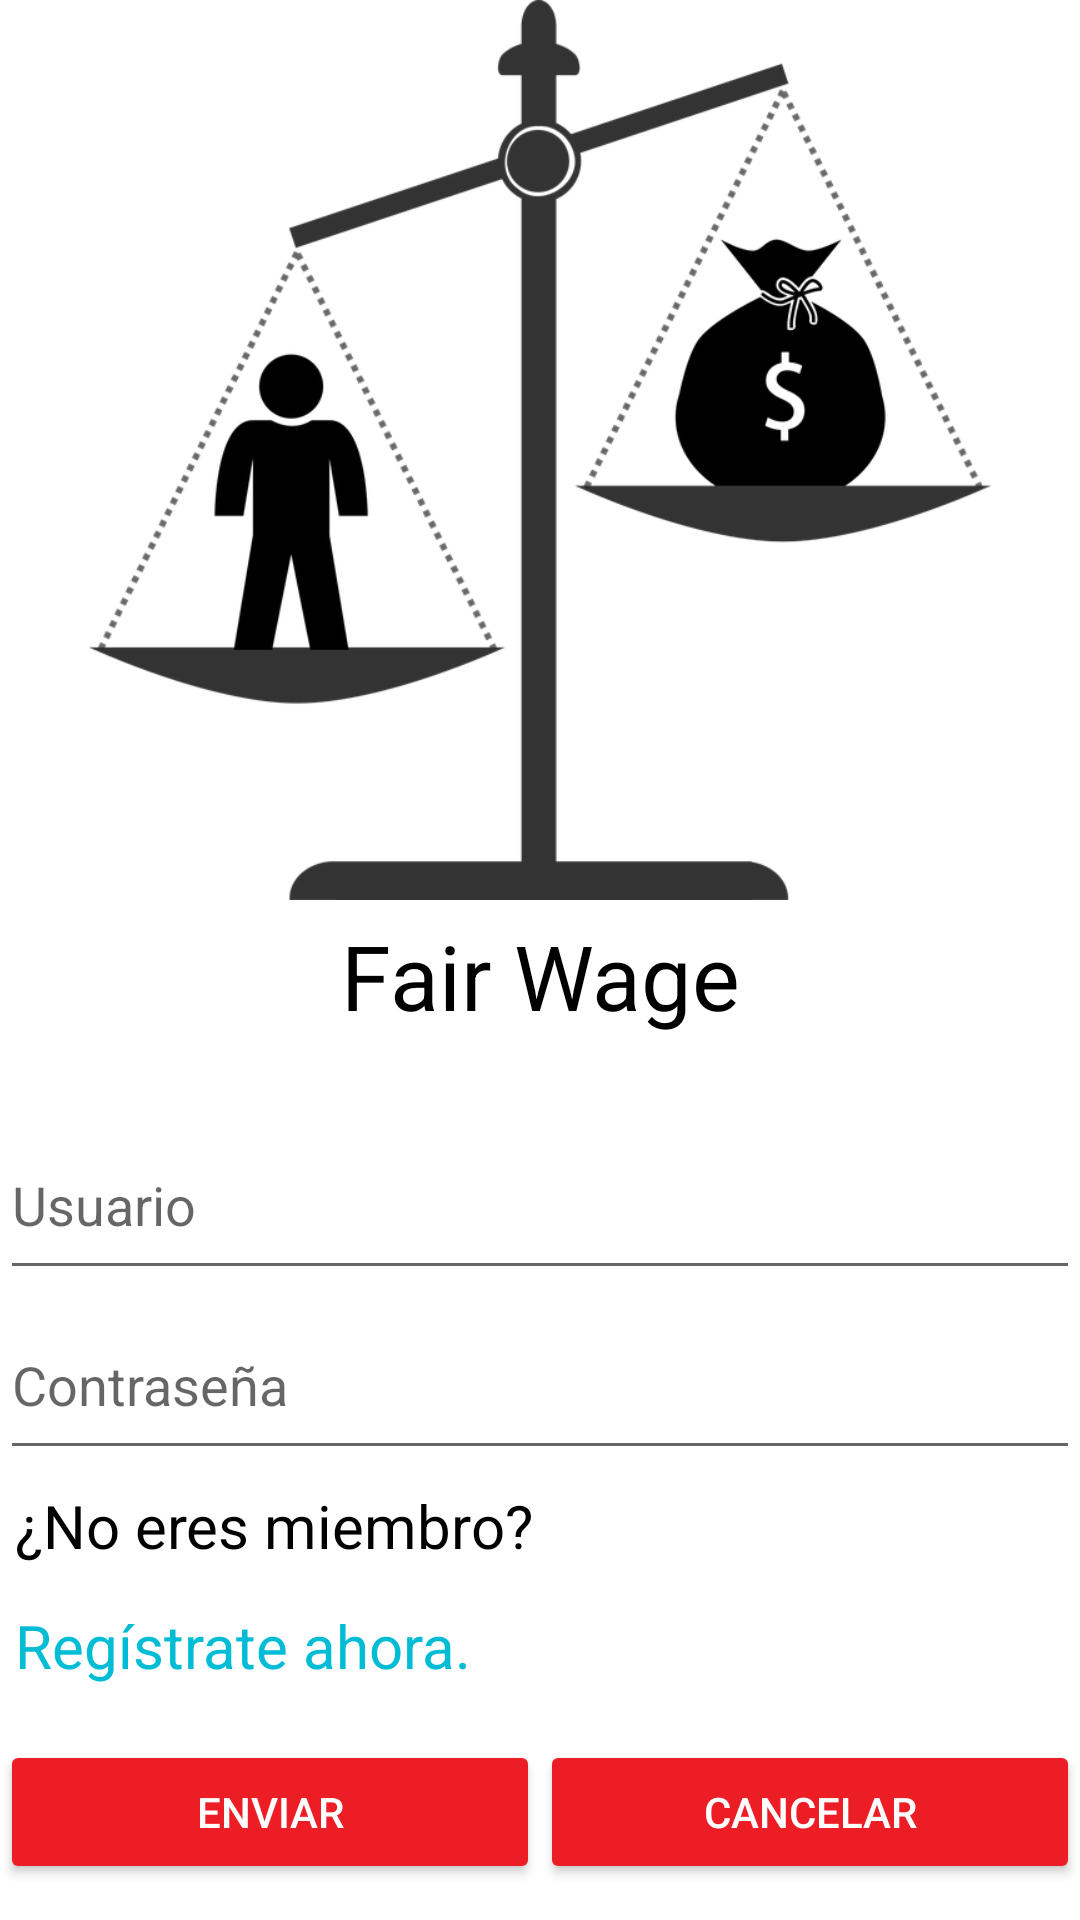

Layout XML and referenced resources for this Android screen:
<!-- AndroidManifest.xml: application theme AppTheme -->
<!-- res/layout/login.xml -->
<?xml version="1.0" encoding="utf-8"?>
<LinearLayout xmlns:android="http://schemas.android.com/apk/res/android"
    xmlns:tools="http://schemas.android.com/tools"
    android:layout_width="match_parent"
    android:layout_height="match_parent"
    android:orientation="vertical"
    android:layout_margin="@dimen/activity_horizontal_margin"
    android:weightSum="10"
    android:background="@color/white">

    <ImageView
        android:layout_width="match_parent"
        android:layout_height="0dp"
        android:layout_weight="5"
        android:id="@+id/imageView"
        android:src="@drawable/ic_launcher"
        tools:ignore="ContentDescription" />

    <TextView
        android:layout_width="match_parent"
        android:layout_height="0dp"
        android:layout_weight="1"
        android:layout_margin="@dimen/margin1"
        android:text="@string/app_name"
        android:textColor="@color/black"
        android:textSize="@dimen/title"
        android:gravity="center_horizontal"/>

    <EditText
        android:layout_width="match_parent"
        android:layout_height="0dp"
        android:layout_weight="1"
        android:id="@+id/userInput"
        android:hint="@string/user"
        android:focusable="true"
        android:inputType="textEmailAddress"
        tools:ignore="Autofill" />

    <EditText
        android:layout_width="match_parent"
        android:layout_height="0dp"
        android:layout_weight="1"
        android:inputType="textPassword"
        android:id="@+id/passwordInput"
        android:hint="@string/password"
        tools:ignore="Autofill" />

    <TextView
        android:layout_width="match_parent"
        android:layout_height="0dp"
        android:layout_weight="0.5"
        android:layout_margin="@dimen/margin1"
        android:text="@string/noMember"
        android:textColor="@color/black"
        android:textSize="@dimen/normalText"/>

    <TextView
        android:layout_width="match_parent"
        android:layout_height="0dp"
        android:layout_weight="0.5"
        android:layout_margin="@dimen/margin1"
        android:text="@string/askRegister"
        android:textColor="@color/blue"
        android:textSize="@dimen/normalText"
        android:id="@+id/askRegister"/>

    <LinearLayout
        android:layout_width="match_parent"
        android:layout_height="0dp"
        android:layout_weight="1"
        android:orientation="horizontal"
        android:layout_marginTop="@dimen/margin2"
        style="?android:attr/buttonBarStyle"
        android:weightSum="2">

        <Button
            android:layout_width="0dp"
            android:layout_height="wrap_content"
            android:text="@string/send"
            android:id="@+id/sendButton"
            android:theme="@style/AppTheme.Button"
            android:layout_weight="1"
            tools:ignore="ButtonStyle,NestedWeights" />

        <Button
            android:layout_width="0dp"
            android:layout_height="wrap_content"
            android:text="@string/cancel"
            android:id="@+id/cancelButton"
            android:theme="@style/AppTheme.Button"
            android:layout_weight="1"
            tools:ignore="ButtonStyle" />
    </LinearLayout>
</LinearLayout>
<!-- resources referenced by this layout -->
<resources>
  <color name="black">#000000</color>
  <color name="blue">#00BCD4</color>
  <color name="white">#FFFFFF</color>
  <dimen name="activity_horizontal_margin">16dp</dimen>
  <dimen name="margin1">5dp</dimen>
  <dimen name="margin2">10dp</dimen>
  <dimen name="normalText">20sp</dimen>
  <dimen name="title">30sp</dimen>
  <!-- drawable ic_launcher: png bitmap (drawable, 88551 bytes) -->
  <string name="app_name">Fair Wage</string>
  <string name="askRegister">Regístrate ahora.</string>
  <string name="cancel">Cancelar</string>
  <string name="noMember">¿No eres miembro?</string>
  <string name="password">Contraseña</string>
  <string name="send">Enviar</string>
  <string name="user">Usuario</string>
  <style name="AppTheme.Button" parent="Widget.AppCompat.Button.Colored">
          <item name="colorButtonNormal">@color/red</item>
          <item name="android:textColor">@color/white</item>
      </style>
  <style name="AppTheme" parent="Theme.AppCompat.Light.DarkActionBar">
          
          <item name="colorPrimary">@color/colorPrimary</item>
          <item name="colorPrimaryDark">@color/colorPrimaryDark</item>
          <item name="colorAccent">@color/colorAccent</item>
          <item name="android:windowDrawsSystemBarBackgrounds">true</item>
      </style>
  <color name="red">#ed1d26</color>
  <color name="colorPrimary">#000000</color>
  <color name="colorPrimaryDark">#000000</color>
  <color name="colorAccent">#24852d</color>
</resources>
